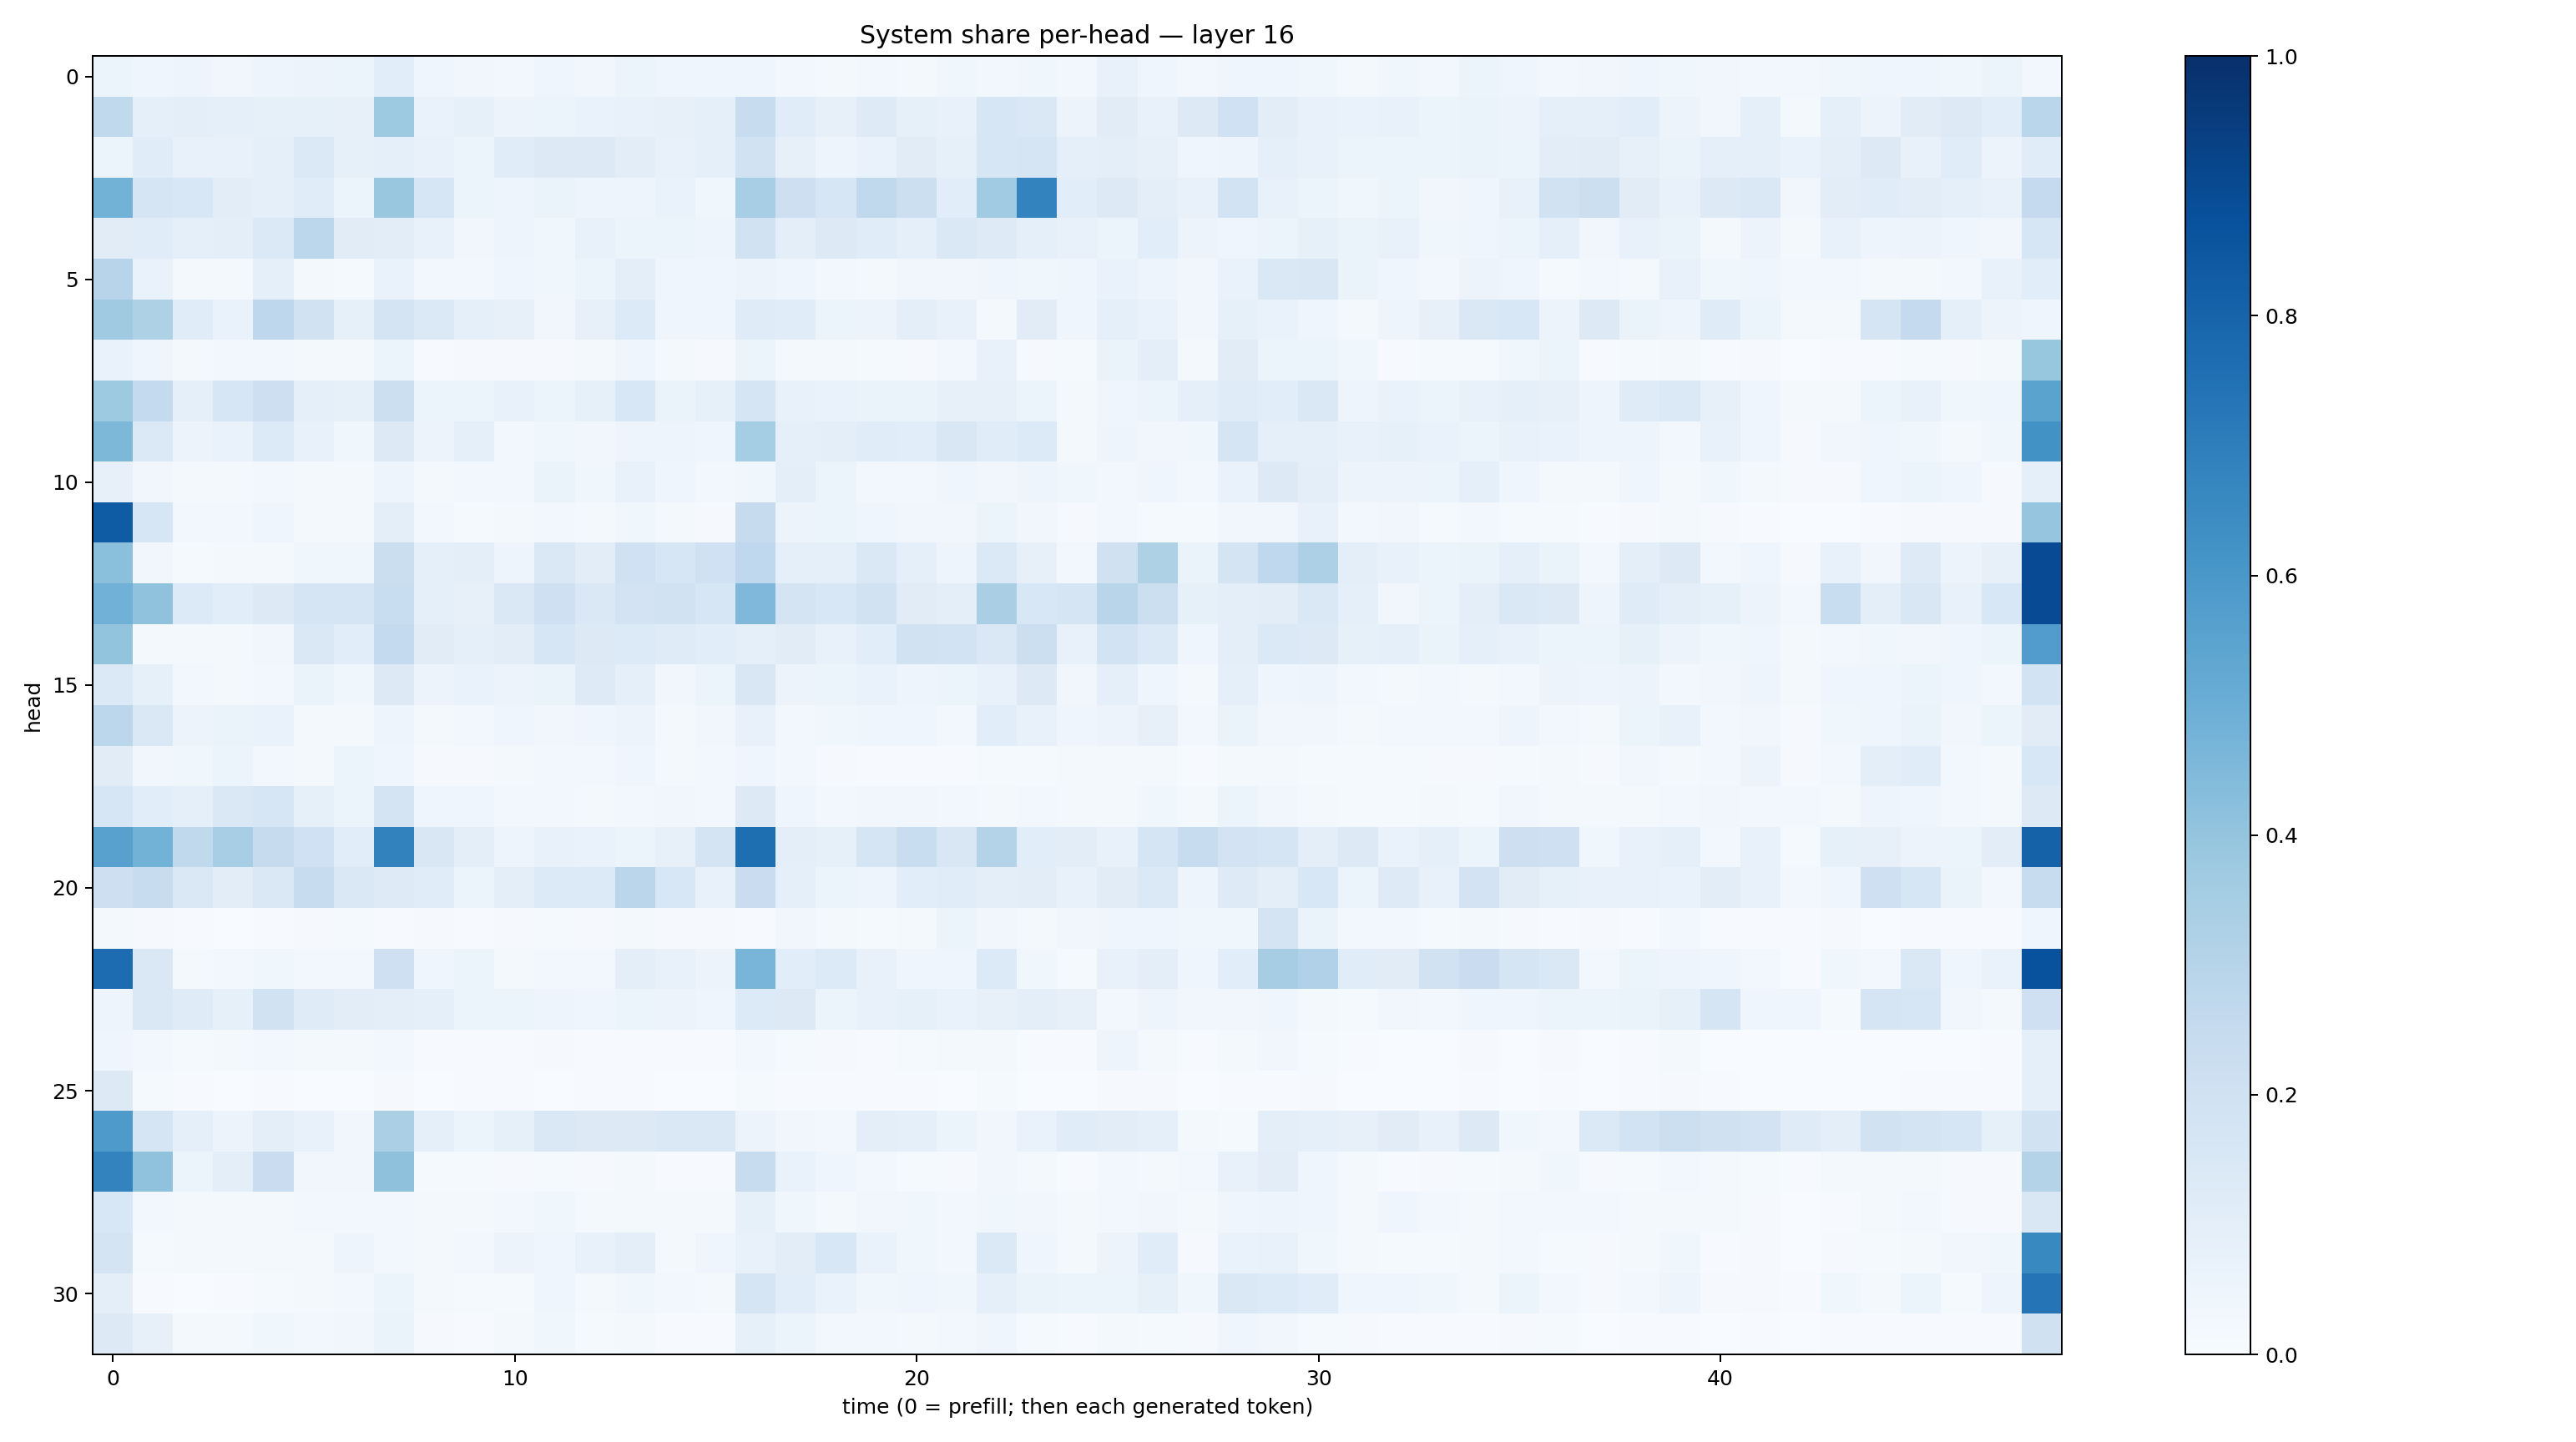

Data behind this chart, as committed beside it:
0.052951682, 0.042587176, 0.050643224, 0.03222899, 0.047106292, 0.056368776, 0.060815483, 0.10826946, 0.042212933, 0.031770553, 0.030624896, 0.04151629, 0.033477176, 0.05183488, 0.04367976, 0.04552556, 0.040924005, 0.024154581, 0.018674942, 0.023749718, 0.023290182, 0.03866951, 0.025414716, 0.036038414
0.2647, 0.08716, 0.1002, 0.08726, 0.08527, 0.08294, 0.07867, 0.3737, 0.06742, 0.08447, 0.05552, 0.05882, 0.06728, 0.07672, 0.08192, 0.08698, 0.2412, 0.1141, 0.0786, 0.1235, 0.08239, 0.0748, 0.1621, 0.1435
0.05312, 0.1166, 0.07564, 0.07788, 0.09155, 0.1384, 0.08294, 0.09153, 0.07548, 0.05371, 0.1161, 0.1276, 0.1277, 0.1037, 0.07062, 0.08799, 0.1899, 0.07895, 0.04956, 0.06845, 0.1111, 0.08238, 0.157, 0.1679
0.4775, 0.1643, 0.153, 0.1049, 0.08737, 0.116, 0.06224, 0.3887, 0.162, 0.06222, 0.04903, 0.06466, 0.04871, 0.04877, 0.06645, 0.03643, 0.3454, 0.2147, 0.16, 0.2625, 0.2179, 0.1088, 0.3663, 0.6785
0.1094, 0.1152, 0.08789, 0.09632, 0.1369, 0.2805, 0.1119, 0.1041, 0.07315, 0.03296, 0.04736, 0.0368, 0.07336, 0.06088, 0.05375, 0.04713, 0.1936, 0.1013, 0.1285, 0.1141, 0.09052, 0.1419, 0.1236, 0.08613
0.2947, 0.06769, 0.01846, 0.02101, 0.08956, 0.01861, 0.01345, 0.06702, 0.02714, 0.02692, 0.04521, 0.03683, 0.0511, 0.09532, 0.04583, 0.04447, 0.05502, 0.04128, 0.02468, 0.02067, 0.03418, 0.0335, 0.04197, 0.03898
0.3699, 0.3206, 0.1162, 0.06989, 0.2765, 0.1898, 0.08387, 0.1731, 0.1399, 0.09374, 0.07828, 0.03311, 0.07961, 0.1362, 0.03917, 0.04005, 0.1183, 0.1137, 0.05133, 0.05472, 0.09903, 0.07701, 0.01978, 0.1104
0.0667, 0.04204, 0.02126, 0.02732, 0.02704, 0.02074, 0.02083, 0.05093, 0.006562, 0.0112, 0.008336, 0.01044, 0.01834, 0.04228, 0.01734, 0.009018, 0.06171, 0.0194, 0.01823, 0.01224, 0.009582, 0.02963, 0.0737, 0.009825
0.3715, 0.2552, 0.08985, 0.1586, 0.2124, 0.09045, 0.08386, 0.2153, 0.05366, 0.05271, 0.07125, 0.06107, 0.08525, 0.1544, 0.0652, 0.08249, 0.1667, 0.07156, 0.06859, 0.06577, 0.06346, 0.07878, 0.08009, 0.06129
0.4534, 0.1371, 0.05725, 0.06981, 0.1357, 0.07222, 0.03894, 0.1263, 0.05739, 0.08756, 0.02986, 0.03696, 0.03407, 0.04993, 0.05043, 0.04621, 0.3536, 0.08883, 0.09443, 0.1146, 0.1081, 0.1505, 0.1168, 0.1349
0.08014, 0.03431, 0.02114, 0.02014, 0.02382, 0.01706, 0.02202, 0.04871, 0.02133, 0.02603, 0.02556, 0.06448, 0.03804, 0.0759, 0.04045, 0.02717, 0.03846, 0.1005, 0.05229, 0.0269, 0.02896, 0.04352, 0.03362, 0.05045
0.8288, 0.1574, 0.02348, 0.02987, 0.04065, 0.02207, 0.01831, 0.09401, 0.02356, 0.01343, 0.02181, 0.02577, 0.01848, 0.03653, 0.01599, 0.01026, 0.2426, 0.05723, 0.05342, 0.04547, 0.03432, 0.03342, 0.06093, 0.03511
0.4197, 0.03397, 0.0131, 0.02338, 0.01782, 0.03636, 0.03603, 0.2243, 0.09261, 0.09643, 0.04911, 0.1453, 0.1021, 0.2026, 0.1611, 0.2015, 0.2665, 0.09254, 0.08721, 0.1446, 0.09334, 0.0469, 0.1372, 0.08087
0.4809, 0.4076, 0.1364, 0.1082, 0.1307, 0.1704, 0.1713, 0.2331, 0.0914, 0.08054, 0.1465, 0.21, 0.1483, 0.1833, 0.1945, 0.1629, 0.4497, 0.175, 0.1541, 0.1945, 0.1117, 0.0975, 0.3367, 0.1539
0.4015, 0.0225, 0.01617, 0.02039, 0.03274, 0.1476, 0.1067, 0.257, 0.11, 0.08984, 0.1021, 0.1582, 0.1309, 0.1344, 0.1205, 0.1077, 0.09134, 0.1098, 0.07372, 0.1093, 0.1892, 0.1866, 0.1423, 0.2179
0.1376, 0.08236, 0.02491, 0.02133, 0.02963, 0.06632, 0.03663, 0.1325, 0.05607, 0.06782, 0.05547, 0.06414, 0.1216, 0.09163, 0.03215, 0.05186, 0.1489, 0.05675, 0.06161, 0.06881, 0.04975, 0.05915, 0.07098, 0.1256
0.2796, 0.1409, 0.05477, 0.0664, 0.0672, 0.01675, 0.0234, 0.04957, 0.01629, 0.03085, 0.04322, 0.03337, 0.04124, 0.05532, 0.02035, 0.03248, 0.07649, 0.02518, 0.03581, 0.04561, 0.04023, 0.02632, 0.1086, 0.07613
0.111, 0.03305, 0.03546, 0.05093, 0.0291, 0.02215, 0.05232, 0.04109, 0.008134, 0.01158, 0.02076, 0.02519, 0.02535, 0.04004, 0.0207, 0.02431, 0.04461, 0.02435, 0.01064, 0.007571, 0.006939, 0.005015, 0.01395, 0.01395
0.1619, 0.1089, 0.08615, 0.144, 0.1613, 0.08443, 0.05082, 0.1754, 0.04573, 0.0394, 0.02884, 0.03107, 0.02301, 0.02838, 0.03332, 0.0311, 0.1314, 0.04613, 0.02719, 0.03496, 0.0329, 0.03102, 0.01879, 0.02544
0.5553, 0.477, 0.2653, 0.347, 0.2434, 0.1997, 0.1056, 0.6801, 0.151, 0.1007, 0.05076, 0.07343, 0.06652, 0.05134, 0.07848, 0.1765, 0.7617, 0.09555, 0.08399, 0.1705, 0.232, 0.1486, 0.308, 0.1087
0.2122, 0.2346, 0.1466, 0.1019, 0.1436, 0.2362, 0.1477, 0.1231, 0.1134, 0.05385, 0.09461, 0.1339, 0.1344, 0.2838, 0.1558, 0.07682, 0.2303, 0.09076, 0.05183, 0.04824, 0.108, 0.1171, 0.1002, 0.102
0.01704, 0.008815, 0.006083, 0.003534, 0.005945, 0.008832, 0.01406, 0.006791, 0.0107, 0.006758, 0.0116, 0.01367, 0.0109, 0.01883, 0.009838, 0.007879, 0.006449, 0.03432, 0.02163, 0.01363, 0.0184, 0.05974, 0.03357, 0.01592
0.7674, 0.1477, 0.01611, 0.02364, 0.03879, 0.02716, 0.02483, 0.2107, 0.03933, 0.0599, 0.01836, 0.03125, 0.02776, 0.09957, 0.07652, 0.05679, 0.4669, 0.1091, 0.1343, 0.07122, 0.04411, 0.04562, 0.136, 0.03572
0.04917, 0.1472, 0.1176, 0.08517, 0.1879, 0.1205, 0.1026, 0.09876, 0.08694, 0.05878, 0.05275, 0.05057, 0.04316, 0.051, 0.05673, 0.04673, 0.1359, 0.1264, 0.05903, 0.07494, 0.0832, 0.06945, 0.07976, 0.09675
0.04002, 0.02814, 0.01244, 0.01912, 0.02492, 0.01902, 0.02081, 0.02568, 0.005995, 0.004278, 0.004816, 0.009413, 0.006819, 0.00769, 0.006471, 0.005971, 0.02774, 0.01533, 0.01171, 0.005047, 0.0119, 0.0175, 0.01905, 0.007161
0.13, 0.01196, 0.004559, 0.003079, 0.004107, 0.001625, 0.002338, 0.008574, 0.002801, 0.00399, 0.004798, 0.002688, 0.003961, 0.005954, 0.00312, 0.002809, 0.01331, 0.005498, 0.006492, 0.004375, 0.004188, 0.002923, 0.01227, 0.003274
0.5887, 0.1688, 0.08649, 0.05529, 0.1012, 0.07262, 0.03381, 0.3354, 0.08776, 0.05251, 0.08514, 0.1459, 0.1295, 0.1312, 0.1442, 0.1438, 0.05803, 0.03229, 0.03057, 0.09518, 0.08837, 0.06079, 0.03344, 0.07003
0.678, 0.4097, 0.05994, 0.09403, 0.23, 0.03153, 0.03346, 0.4106, 0.01403, 0.01356, 0.008852, 0.0146, 0.009918, 0.01744, 0.005288, 0.007079, 0.2372, 0.06708, 0.04386, 0.0284, 0.01561, 0.009354, 0.03309, 0.0194
0.153, 0.02883, 0.02057, 0.01829, 0.02057, 0.02883, 0.02676, 0.03017, 0.02172, 0.01617, 0.02769, 0.03768, 0.01563, 0.02196, 0.01699, 0.0207, 0.08221, 0.03678, 0.01928, 0.03368, 0.03562, 0.02889, 0.03806, 0.03463
0.1722, 0.01451, 0.01713, 0.02102, 0.02217, 0.02149, 0.04883, 0.02421, 0.01837, 0.02705, 0.05598, 0.04294, 0.07487, 0.09701, 0.0193, 0.04655, 0.07258, 0.1045, 0.1537, 0.06673, 0.03579, 0.03083, 0.1394, 0.04004
0.09994, 0.004784, 0.003796, 0.004667, 0.01459, 0.02244, 0.03078, 0.06053, 0.01647, 0.01384, 0.01525, 0.04608, 0.01589, 0.0376, 0.02508, 0.02338, 0.1659, 0.109, 0.06643, 0.03848, 0.04332, 0.03751, 0.09286, 0.0633
0.1288, 0.07845, 0.0189, 0.01767, 0.0382, 0.02435, 0.0337, 0.06306, 0.01084, 0.00583, 0.02297, 0.0357, 0.01514, 0.02163, 0.007359, 0.006296, 0.08513, 0.05883, 0.02807, 0.02611, 0.01954, 0.02639, 0.04497, 0.01245
